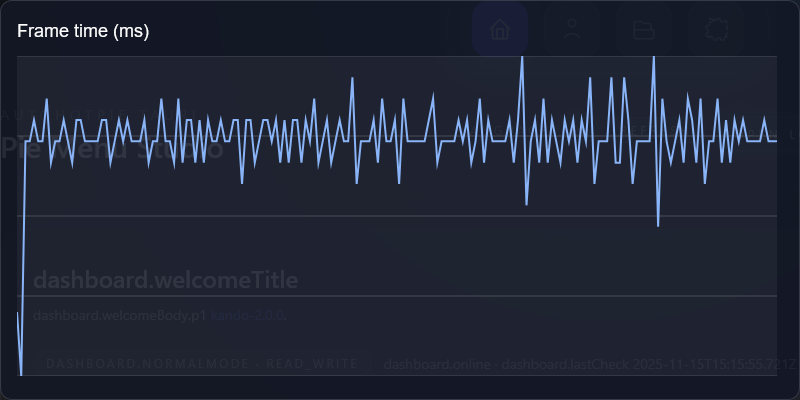

Values plotted in this chart, from the file beside it:
frame, index, frame_time_ms
1, 0, 23
2, 1, 20
3, 2, 31
4, 3, 31
5, 4, 32
6, 5, 31
7, 6, 31
8, 7, 33
9, 8, 30
10, 9, 31
11, 10, 31
12, 11, 32
13, 12, 31
14, 13, 30
15, 14, 32
16, 15, 32
17, 16, 31
18, 17, 31
19, 18, 31
20, 19, 31
21, 20, 32
22, 21, 32
23, 22, 30
24, 23, 31
25, 24, 32
26, 25, 31
27, 26, 32
28, 27, 31
29, 28, 31
30, 29, 31
31, 30, 32
32, 31, 30
33, 32, 31
34, 33, 31
35, 34, 33
36, 35, 31
37, 36, 31
38, 37, 30
39, 38, 33
40, 39, 30
41, 40, 32
42, 41, 32
43, 42, 30
44, 43, 32
45, 44, 30
46, 45, 32
47, 46, 31
48, 47, 31
49, 48, 32
50, 49, 31
51, 50, 31
52, 51, 32
53, 52, 32
54, 53, 29
55, 54, 32
56, 55, 32
57, 56, 30
58, 57, 31
59, 58, 32
60, 59, 32
... 120 more rows
